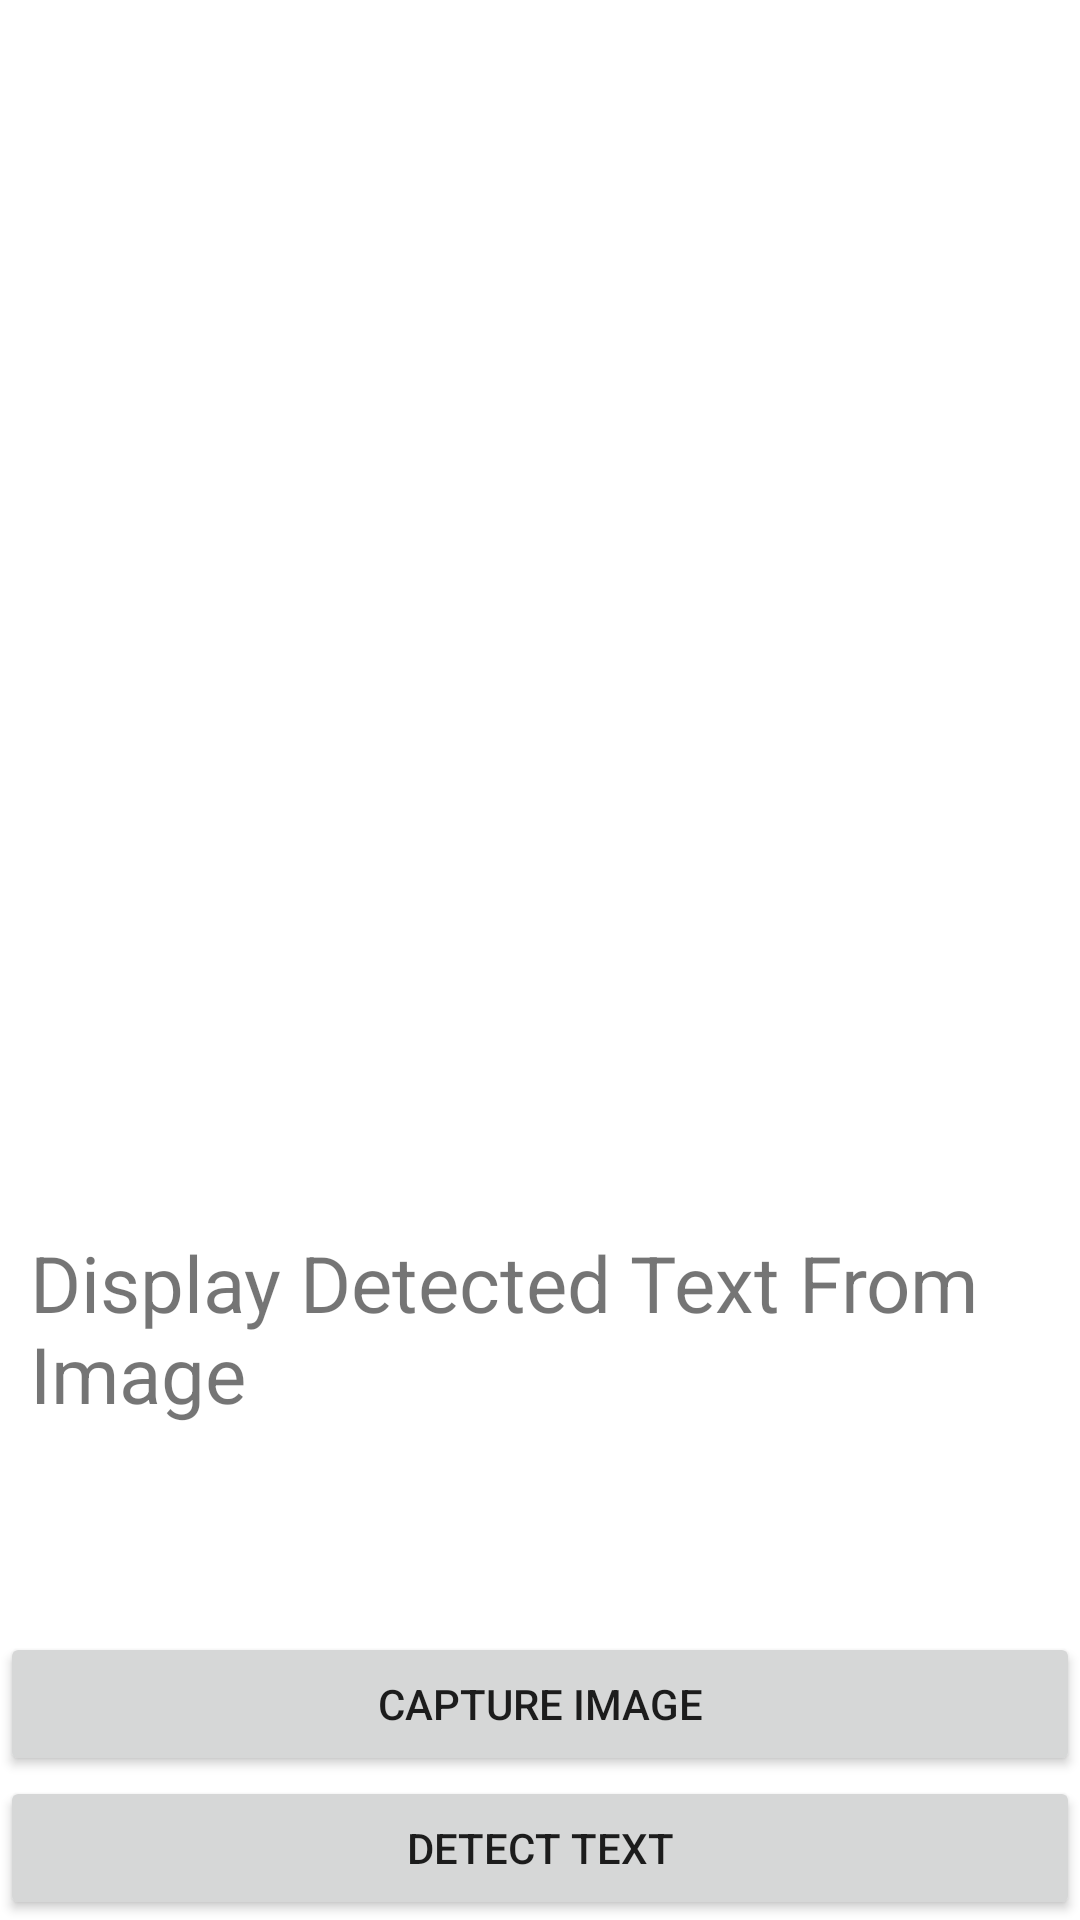

The Android layout XML behind this screen, and the referenced resources:
<!-- AndroidManifest.xml: application theme Theme.Esellbook -->
<!-- res/layout/activity_ocr.xml -->
<?xml version="1.0" encoding="utf-8"?>
<RelativeLayout xmlns:android="http://schemas.android.com/apk/res/android"
    xmlns:app="http://schemas.android.com/apk/res-auto"
    xmlns:tools="http://schemas.android.com/tools"
    android:layout_width="match_parent"
    android:layout_height="match_parent"
    tools:context=".activity.Ocr">

    <ImageView
        android:id="@+id/image_view"
        android:layout_width="match_parent"
        android:layout_height="400dp"/>

    <TextView
        android:id="@+id/text_display"
        android:layout_width="match_parent"
        android:layout_height="wrap_content"
        android:text="Display Detected Text From Image"
        android:layout_below="@id/image_view"
        android:maxLines="5"
        android:textSize="26sp"
        android:layout_margin="10dp"/>

    <Button
        android:id="@+id/capture_image"
        android:layout_width="match_parent"
        android:layout_height="wrap_content"
        android:text="Capture Image"
        android:layout_above="@+id/detect_text_image"/>

    <Button
        android:id="@+id/detect_text_image"
        android:layout_width="match_parent"
        android:layout_height="wrap_content"
        android:text="Detect Text"
        android:layout_alignParentBottom="true"/>
</RelativeLayout>
<!-- resources referenced by this layout -->
<resources>
  <style name="Theme.Esellbook" parent="Theme.MaterialComponents.DayNight.DarkActionBar">
          
          <item name="colorPrimary">@color/purple_500</item>
          <item name="colorPrimaryVariant">@color/purple_700</item>
          <item name="colorOnPrimary">@color/white</item>
          
          <item name="colorSecondary">@color/teal_200</item>
          <item name="colorSecondaryVariant">@color/teal_700</item>
          <item name="colorOnSecondary">@color/black</item>
          
          <item name="android:statusBarColor" tools:targetApi="l">?attr/colorPrimaryVariant</item>
          <item name="android:navigationBarColor" tools:targetApi="lollipop">@color/white</item>
          <item name="android:windowLightNavigationBar" tools:targetApi="o_mr1">true</item>
          
      </style>
  <color name="purple_500">#3084FE</color>
  <color name="purple_700">#276ED5</color>
  <color name="white">#FFFFFFFF</color>
  <color name="teal_200">#FF03DAC5</color>
  <color name="teal_700">#FF018786</color>
  <color name="black">#FF000000</color>
</resources>
